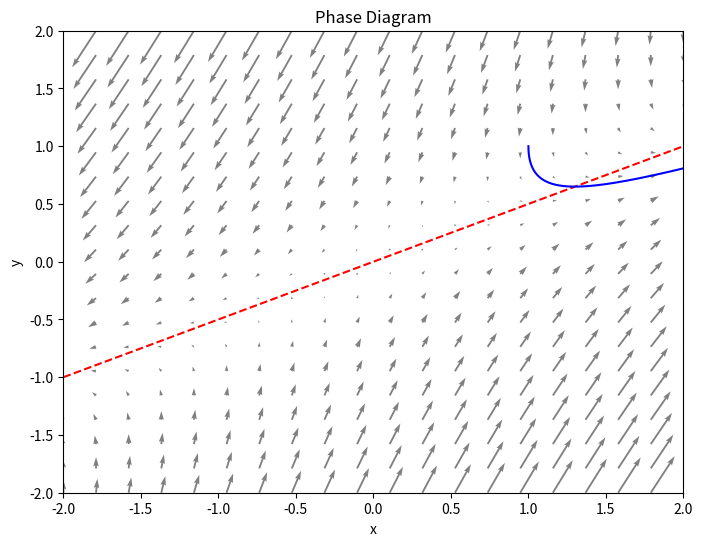

Write the Python code that produced this figure.
import numpy as np
from scipy.integrate import odeint
import matplotlib.pyplot as plt

def system(y, t, a, b, c, d):
    x, y = y
    dydt = [a*x - b*y, c*x - d*y]
    return dydt

a = 1
b = 1
c = 1
d = 2
y0 = [1, 1]
t_span = np.linspace(0, 10, 1000)

sol = odeint(system, y0, t_span, args=(a, b, c, d))

x_min, x_max = -2, 2
y_min, y_max = -2, 2
x, y = np.meshgrid(np.linspace(x_min, x_max, 20), np.linspace(y_min, y_max, 20))
u, v = np.zeros_like(x), np.zeros_like(y)

# calculate the vector field
for i in range(x.shape[0]):
    for j in range(y.shape[1]):
        yprime = system([x[i, j], y[i, j]], 0, a, b, c, d)
        u[i, j] = yprime[0]
        v[i, j] = yprime[1]

plt.figure(figsize=(8, 6))
plt.quiver(x, y, u, v, color='gray')
plt.plot([-2, 2], [-1, 1], 'r--', linewidth=1.5)
plt.plot(sol[:, 0], sol[:, 1], 'b', linewidth=1.5)
plt.xlabel('x')
plt.ylabel('y')
plt.title('Phase Diagram')
plt.xlim([x_min, x_max])
plt.ylim([y_min, y_max])
plt.show()

'''
The meshgrid function is used to create a grid of x and y values over which the vector field will be calculated. The for loop is used to calculate the vector field at each point on the grid. Finally, the quiver function is used to plot the vector field, and the xlim and ylim functions are used to set the limits of the plot.
'''
